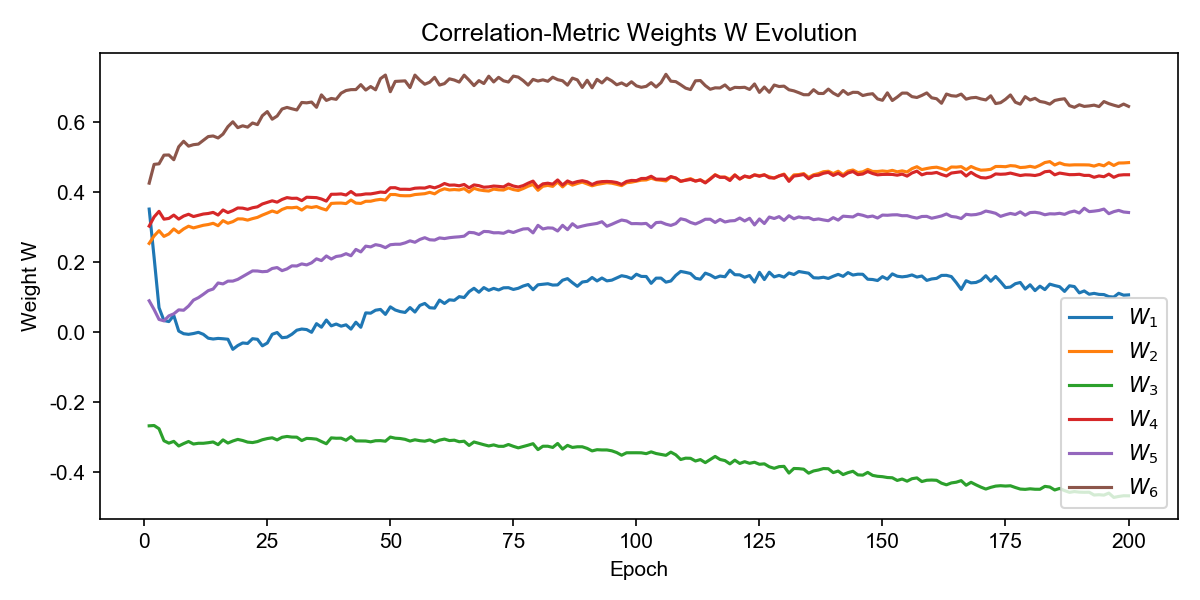

The data file committed next to this chart (first rows):
W_1, W_2, W_3, W_4, W_5, W_6, epoch
0.3516, 0.2536, -0.2671, 0.3031, 0.0898, 0.4256, 1
0.2137, 0.2749, -0.2662, 0.3292, 0.06478, 0.4792, 2
0.07014, 0.2898, -0.2754, 0.3451, 0.03658, 0.4807, 3
0.03351, 0.2736, -0.3097, 0.3228, 0.03255, 0.5055, 4
0.03047, 0.2806, -0.3165, 0.3249, 0.04679, 0.506, 5
0.04781, 0.2949, -0.3114, 0.3344, 0.05258, 0.4924, 6
0.003402, 0.2841, -0.3246, 0.3229, 0.06396, 0.5294, 7
-0.004158, 0.2949, -0.3178, 0.3316, 0.06281, 0.5451, 8
-0.005933, 0.3027, -0.3118, 0.3367, 0.07482, 0.5312, 9
-0.003631, 0.2978, -0.319, 0.3303, 0.09171, 0.5354, 10
-0.0002509, 0.3016, -0.3169, 0.3339, 0.09875, 0.537, 11
-0.005878, 0.3053, -0.3169, 0.3374, 0.1083, 0.5479, 12
-0.01694, 0.3075, -0.3153, 0.339, 0.1187, 0.5585, 13
-0.01931, 0.311, -0.3132, 0.3421, 0.1235, 0.5603, 14
-0.01757, 0.3041, -0.3208, 0.3345, 0.1407, 0.5545, 15
-0.01855, 0.3186, -0.3072, 0.349, 0.138, 0.5656, 16
-0.01993, 0.3112, -0.3163, 0.3416, 0.1459, 0.5869, 17
-0.04873, 0.3157, -0.3104, 0.3471, 0.146, 0.6007, 18
-0.03796, 0.3237, -0.3059, 0.3548, 0.1509, 0.584, 19
-0.03054, 0.3234, -0.309, 0.3542, 0.1589, 0.5893, 20
-0.03195, 0.3201, -0.3136, 0.3508, 0.167, 0.5855, 21
-0.01835, 0.3244, -0.3149, 0.3554, 0.1751, 0.5973, 22
-0.02011, 0.3279, -0.3121, 0.358, 0.1748, 0.5927, 23
-0.03878, 0.3344, -0.3068, 0.3662, 0.1728, 0.6182, 24
-0.03073, 0.3401, -0.3035, 0.3707, 0.1739, 0.6298, 25
-0.005865, 0.3461, -0.3013, 0.3752, 0.182, 0.6081, 26
-0.0007267, 0.3416, -0.3073, 0.3713, 0.1847, 0.6172, 27
-0.01559, 0.3505, -0.2998, 0.3791, 0.1758, 0.6372, 28
-0.014, 0.3557, -0.2974, 0.3843, 0.1808, 0.6418, 29
-0.005639, 0.3553, -0.2992, 0.3822, 0.1895, 0.6379, 30
0.00588, 0.3569, -0.2995, 0.3826, 0.1891, 0.6344, 31
0.0092, 0.3487, -0.3092, 0.3757, 0.1951, 0.6559, 32
0.007682, 0.3584, -0.3029, 0.3854, 0.1922, 0.6548, 33
-0.0001417, 0.3562, -0.3037, 0.3847, 0.1982, 0.657, 34
0.02452, 0.3588, -0.3051, 0.3842, 0.2096, 0.6421, 35
0.01442, 0.3533, -0.3119, 0.3803, 0.2046, 0.6775, 36
0.03483, 0.3489, -0.3183, 0.3743, 0.2178, 0.6617, 37
0.01825, 0.3677, -0.3014, 0.3938, 0.2091, 0.6674, 38
0.02349, 0.3686, -0.3025, 0.394, 0.2163, 0.6648, 39
0.01736, 0.3688, -0.3023, 0.3949, 0.2183, 0.6824, 40
0.0212, 0.3673, -0.3083, 0.3916, 0.2243, 0.69, 41
0.00901, 0.3774, -0.2981, 0.4018, 0.2184, 0.6925, 42
0.02862, 0.3686, -0.3101, 0.3918, 0.2365, 0.6927, 43
0.01419, 0.3678, -0.3103, 0.3925, 0.2293, 0.7068, 44
0.05526, 0.3738, -0.3105, 0.3948, 0.2458, 0.6913, 45
0.05446, 0.3739, -0.3128, 0.3949, 0.2436, 0.7013, 46
0.06291, 0.3773, -0.3096, 0.3973, 0.25, 0.692, 47
0.06515, 0.3793, -0.3094, 0.4002, 0.2473, 0.7239, 48
0.05099, 0.3771, -0.311, 0.399, 0.2415, 0.7341, 49
0.07245, 0.3931, -0.2992, 0.4124, 0.2498, 0.6866, 50
0.06349, 0.3931, -0.3024, 0.4126, 0.2512, 0.716, 51
0.059, 0.3901, -0.3033, 0.4081, 0.2512, 0.7167, 52
0.05655, 0.3896, -0.3056, 0.4082, 0.2552, 0.7175, 53
0.07051, 0.3897, -0.3106, 0.4077, 0.261, 0.6984, 54
0.05772, 0.393, -0.3069, 0.4111, 0.2568, 0.734, 55
0.07658, 0.3941, -0.3095, 0.4119, 0.2649, 0.7194, 56
0.08225, 0.3955, -0.3109, 0.4116, 0.2699, 0.7079, 57
0.07002, 0.3994, -0.3073, 0.4159, 0.2639, 0.7138, 58
0.06886, 0.3951, -0.3134, 0.4121, 0.2631, 0.7276, 59
0.09181, 0.4043, -0.3079, 0.4172, 0.2693, 0.7055, 60
... 140 more rows
